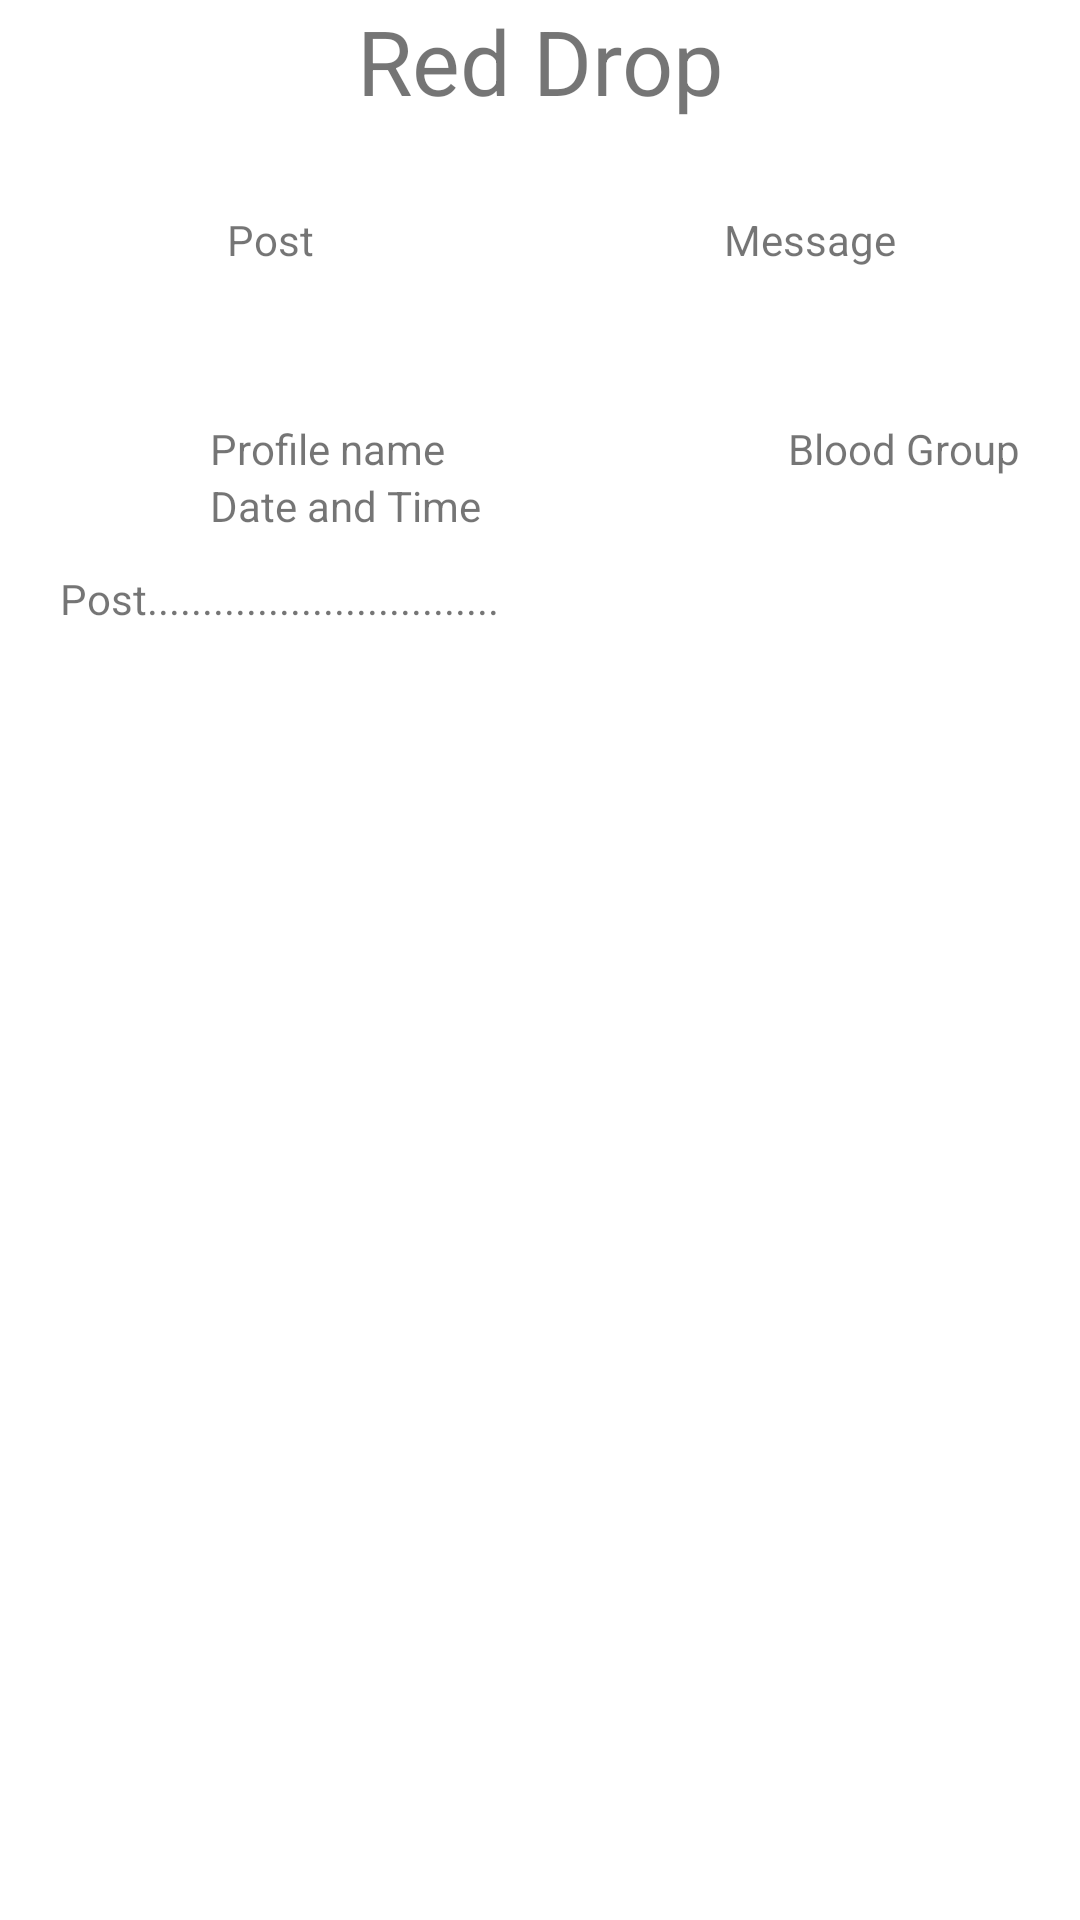

Produce the Android XML layout that renders to this screen, including the resource entries it uses.
<!-- AndroidManifest.xml: application theme Theme.Drops_of_Blood -->
<!-- res/layout/activity_post.xml -->
<?xml version="1.0" encoding="utf-8"?>
<LinearLayout
    xmlns:android="http://schemas.android.com/apk/res/android"
    xmlns:app="http://schemas.android.com/apk/res-auto"
    xmlns:tools="http://schemas.android.com/tools"
    android:layout_width="match_parent"
    android:layout_height="match_parent"
    android:orientation="vertical"
    tools:context=".PostActivity">
    <LinearLayout
        android:layout_width="match_parent"
        android:layout_height="40dp">
        <TextView
            android:layout_width="match_parent"
            android:layout_height="match_parent"
            android:text="Red Drop"
            android:textSize="30dp"
            android:gravity="center"/>
    </LinearLayout>
    <LinearLayout
        android:layout_width="match_parent"
        android:layout_height="80dp"
        android:orientation="horizontal">
        <TextView
            android:layout_width="0dp"
            android:layout_height="match_parent"
            android:layout_weight="1"
            android:text="Post"
            android:gravity="center"/>
        <TextView
            android:layout_width="0dp"
            android:layout_height="match_parent"
            android:layout_weight="1"
            android:text="Message"
            android:gravity="center"/>
    </LinearLayout>
    <RelativeLayout
        android:layout_width="match_parent"
        android:layout_height="match_parent"
        android:padding="20dp">

        <ImageView
            android:id="@+id/imgID"
            android:layout_width="40dp"
            android:layout_height="40dp" />

        <TextView
            android:id="@+id/profileNameID"
            android:layout_width="wrap_content"
            android:layout_height="wrap_content"
            android:layout_marginLeft="10dp"
            android:layout_toRightOf="@id/imgID"
            android:text="Profile name" />

        <TextView
            android:id="@+id/dateTimeID"
            android:layout_width="wrap_content"
            android:layout_height="wrap_content"
            android:layout_below="@id/profileNameID"
            android:layout_marginLeft="10dp"
            android:layout_toRightOf="@id/imgID"
            android:text="Date and Time" />

        <TextView
            android:id="@+id/bloodGrpID"
            android:layout_width="wrap_content"
            android:layout_height="wrap_content"
            android:layout_alignParentRight="true"
            android:text="Blood Group" />

        <TextView
            android:id="@+id/postID"
            android:layout_width="wrap_content"
            android:layout_height="wrap_content"
            android:layout_below="@id/imgID"
            android:layout_marginTop="10dp"
            android:text="Post................................" />
    </RelativeLayout>

</LinearLayout>
<!-- resources referenced by this layout -->
<resources>
  <style name="Theme.Drops_of_Blood" parent="Theme.MaterialComponents.DayNight.DarkActionBar">
          
          <item name="colorPrimary">@color/purple_500</item>
          <item name="colorPrimaryVariant">@color/purple_700</item>
          <item name="colorOnPrimary">@color/white</item>
          
          <item name="colorSecondary">@color/teal_200</item>
          <item name="colorSecondaryVariant">@color/teal_700</item>
          <item name="colorOnSecondary">@color/black</item>
          
          <item name="android:statusBarColor" tools:targetApi="l">?attr/colorPrimaryVariant</item>
          
      </style>
  <!-- not gathered from this repository: default colours our renderer supplied (Android Studio template values) -->
  <color name="purple_500">#FF6200EE</color>
  <color name="purple_700">#FF3700B3</color>
  <color name="teal_200">#FF03DAC5</color>
  <color name="teal_700">#FF018786</color>
  <color name="black">#FF000000</color>
  <color name="white">#FFFFFFFF</color>
</resources>
